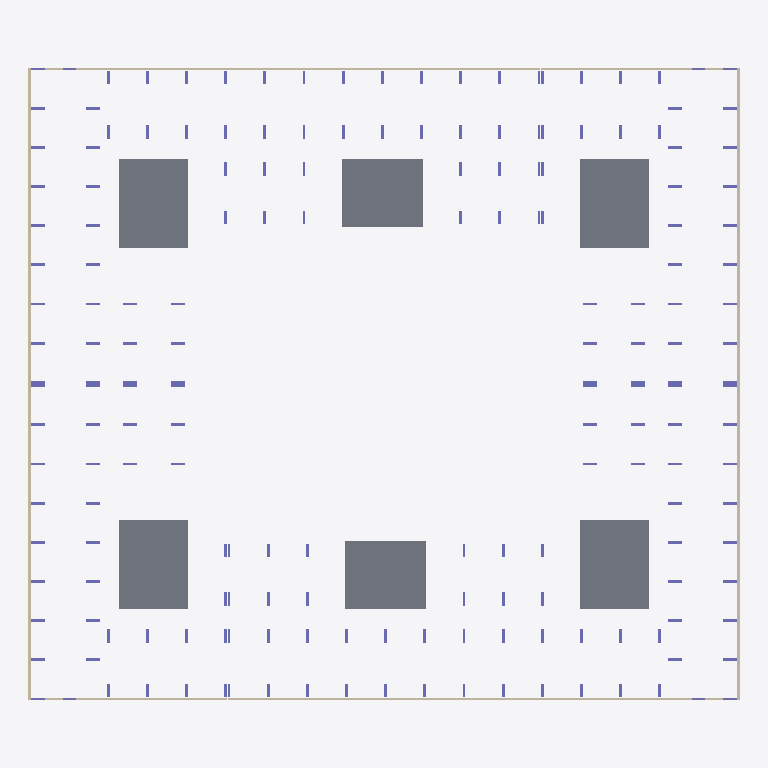
Plan cut of the same IFC building model at storey 'тб4_с1_э0' (level -3.82 m, cut at -2.42 m), seen from above with north up, elements coloured by IFC class: 148 columns (violet), 14 walls (beige), 6 slabs (grey). Cut surfaces are drawn darker.
Extent 62.6 m × 55.8 m × 21.5 m (x, y, z). Storeys (42): тб1_с1_э0 at -3.82 m; тб1_с2_э0 at -3.82 m; тб2_с1_э0 at -3.82 m; тб3_с1_э0 at -3.82 m; тб3_с2_э0 at -3.82 m; тб4_с1_э0 at -3.82 m; тб1_с1_э1 at -0.15 m; тб1_с2_э1 at -0.15 m; тб2_с1_э1 at -0.15 m; тб3_с1_э1 at -0.15 m; тб3_с2_э1 at -0.15 m; тб4_с1_э1 at -0.15 m; тб1_с1_э2 at 4.05 m; тб1_с2_э2 at 4.05 m; тб2_с1_э2 at 4.05 m; тб3_с1_э2 at 4.05 m. Elements (1118): 1026 IfcColumn, 50 IfcSlab, 42 IfcWall.

HEADER;
FILE_DESCRIPTION(('ViewDefinition[CoordinationView]'),'2;1');
FILE_NAME('','2024-04-24T19:52:33',(''),(''),'','BIMserver','');
FILE_SCHEMA(('IFC4X3'));
ENDSEC;
DATA;
#16792=IFCPROJECT('2_Lkb38V18Afn4ODN40O$7',#20506,'АКД04',$,$,$,$,(#118),#16788);
#16789=IFCSITE('0uzBjGQi9F0B6rFcWBMEsI',#4,'ekb',$,$,#16790,$,'Екатеринбург',.COMPLEX.,$,$,$,$,$);
#16758=IFCSITE('0YknCZwlP5TxpPo62Ce2ji',#4,'Академический',$,$,#16753,$,'Академический',.PARTIAL.,$,$,$,$,$);
#3=IFCBUILDING('25_dWS$kzDzh$zS$DdSFwi',#4,'BRU_Секция_CN78_С1',$,'BRU_Секция_CN78',#5,$,$,.ELEMENT.,$,$,$);
#9=IFCBUILDING('2A0Wc4IBz7mPijLJbujOpV',#4,'BRU_Секция_EW6_1_С2',$,'BRU_Секция_EW6_1',#10,$,$,.ELEMENT.,$,$,$);
#13=IFCBUILDING('2PXP3YojP04Ae6PLoeTDwX',#4,'BRU_Секция_CN58_С3',$,'BRU_Секция_CN58',#14,$,$,.ELEMENT.,$,$,$);
#17=IFCBUILDING('1P1OhEMkb9hBRl8N0csKE6',#4,'BRU_Секция_CS58_С4',$,'BRU_Секция_CS58',#18,$,$,.ELEMENT.,$,$,$);
#21=IFCBUILDING('1WqA5AI$v0zubRqgEyywmE',#4,'BRU_Секция_EW8_С5',$,'BRU_Секция_EW8',#22,$,$,.ELEMENT.,$,$,$);
#25=IFCBUILDING('277Whlzv5669JsoLPDAtak',#4,'BRU_Секция_CS58_С6',$,'BRU_Секция_CS58',#26,$,$,.ELEMENT.,$,$,$);
#16751=IFCBUILDING('1eM_dUhyr9VfPlCGlqwQvT',#4,'АКД04',$,'BRU_Квартал_закрытый_10х8_без_башни',#16752,$,'Академический 04',.COMPLEX.,$,$,$);
#16760=IFCBUILDING('1UghqJxhz1K872v_KCwmuS',#4,'тб_2',$,'BRU_Температурный_блок',#16765,$,$,.COMPLEX.,$,$,$);
#16761=IFCBUILDING('3AfoFmxvP4eQWdrdlv7wzm',#4,'тб_3',$,'BRU_Температурный_блок',#16771,$,$,.COMPLEX.,$,$,$);
#16762=IFCBUILDING('1h5JP5RLDDjRJpQ0v2RXsa',#4,'тб_5',$,'BRU_Температурный_блок',#16777,$,$,.COMPLEX.,$,$,$);
#16763=IFCBUILDING('0Zx4fZ6gLA$fyvfReSEvPY',#4,'тб_6',$,'BRU_Температурный_блок',#16783,$,$,.COMPLEX.,$,$,$);
#6463=IFCBUILDINGSTOREY('34kRPRQgj7AxbtL$$VyT_Z',#4,'тб1_с1_э0','Этаж -01 (отм. -3,820)','BRU_Этаж',#6464,$,$,.ELEMENT.,-3820.0);
#6510=IFCBUILDINGSTOREY('3Eb5IVaJH8uBlf5tsAA8fv',#4,'тб1_с1_э1','Этаж 01 (отм. -0,150)','BRU_Этаж',#6511,$,$,.ELEMENT.,-150.0);
#6555=IFCBUILDINGSTOREY('2kPtFO0p50avS6a40HwfNH',#4,'тб1_с1_э2','Этаж 02 (отм. +4,050)','BRU_Этаж',#6556,$,$,.ELEMENT.,4050.0);
#6600=IFCBUILDINGSTOREY('1Bl63UL4jAxAEYquvBhwvI',#4,'тб1_с1_э3','Этаж 03 (отм. +7,050)','BRU_Этаж',#6601,$,$,.ELEMENT.,7050.0);
#6645=IFCBUILDINGSTOREY('2bDP74S1j6$wTT_JOVmcby',#4,'тб1_с1_э4','Этаж 04 (отм. +10,050)','BRU_Этаж',#6646,$,$,.ELEMENT.,10050.0);
#6669=IFCBUILDINGSTOREY('2JZ5bGiVPBnQuFzAUibWxx',#4,'тб1_с1_э5','Этаж 05 (отм. +13,070)','BRU_Этаж',#6670,$,$,.ELEMENT.,13070.0);
#7747=IFCBUILDINGSTOREY('36vRugXojFURUl8eiN$K8D',#4,'тб1_с1_э6','Этаж 06 (отм. +16,090)','BRU_Этаж',#7748,$,$,.ELEMENT.,16090.0);
#6703=IFCBUILDINGSTOREY('346nHguuL9I9qPQ3CxEB3F',#4,'тб1_с2_э0','Этаж -01 (отм. -3,820)','BRU_Этаж',#6704,$,$,.ELEMENT.,-3820.0);
#6732=IFCBUILDINGSTOREY('2UxppX8rjCf9IlUZcuE4m3',#4,'тб1_с2_э1','Этаж 01 (отм. -0,150)','BRU_Этаж',#6733,$,$,.ELEMENT.,-150.0);
#6761=IFCBUILDINGSTOREY('36fvOcwgXDxvzdJIEZVrFR',#4,'тб1_с2_э2','Этаж 02 (отм. +4,050)','BRU_Этаж',#6762,$,$,.ELEMENT.,4050.0);
#6790=IFCBUILDINGSTOREY('12f3BK3YHCjOSD9yocinaw',#4,'тб1_с2_э3','Этаж 03 (отм. +7,050)','BRU_Этаж',#6791,$,$,.ELEMENT.,7050.0);
#6819=IFCBUILDINGSTOREY('24N$mYhnj2PhsPe3qYgWDc',#4,'тб1_с2_э4','Этаж 04 (отм. +10,050)','BRU_Этаж',#6820,$,$,.ELEMENT.,10050.0);
#6837=IFCBUILDINGSTOREY('2wyPFVPyr7LuFk1dSZ$Qwf',#4,'тб1_с2_э5','Этаж 05 (отм. +13,070)','BRU_Этаж',#6838,$,$,.ELEMENT.,13070.0);
#7758=IFCBUILDINGSTOREY('260AVmfID87gdhqlWabYYL',#4,'тб1_с2_э6','Этаж 06 (отм. +15,620)','BRU_Этаж',#7759,$,$,.ELEMENT.,15620.0);
#6886=IFCBUILDINGSTOREY('3t4PzqS_b4sg7B032ve0sp',#4,'тб2_с1_э0','Этаж -01 (отм. -3,820)','BRU_Этаж',#6887,$,$,.ELEMENT.,-3820.0);
#6927=IFCBUILDINGSTOREY('1QTaTn4fL92vJPMm3xamkt',#4,'тб2_с1_э1','Этаж 01 (отм. -0,150)','BRU_Этаж',#6928,$,$,.ELEMENT.,-150.0);
#6968=IFCBUILDINGSTOREY('3eUrcXl8bAwvDOlUA$l2Lf',#4,'тб2_с1_э2','Этаж 02 (отм. +4,050)','BRU_Этаж',#6969,$,$,.ELEMENT.,4050.0);
#7009=IFCBUILDINGSTOREY('2v9PqEFc99bupr0r0xZDB4',#4,'тб2_с1_э3','Этаж 03 (отм. +7,050)','BRU_Этаж',#7010,$,$,.ELEMENT.,7050.0);
#7050=IFCBUILDINGSTOREY('20I2jHY0v5heW529bHFGND',#4,'тб2_с1_э4','Этаж 04 (отм. +10,050)','BRU_Этаж',#7051,$,$,.ELEMENT.,10050.0);
#7072=IFCBUILDINGSTOREY('2ogZ7CVof1XRJ1QO8P0zx2',#4,'тб2_с1_э5','Этаж 05 (отм. +13,070)','BRU_Этаж',#7073,$,$,.ELEMENT.,13070.0);
#7769=IFCBUILDINGSTOREY('17wrliDD52nPLXTIyZJmGK',#4,'тб2_с1_э6','Этаж 06 (отм. +15,620)','BRU_Этаж',#7770,$,$,.ELEMENT.,15620.0);
#7117=IFCBUILDINGSTOREY('2xYGKPtLr6hArDRv_D5jf5',#4,'тб3_с1_э0','Этаж -01 (отм. -3,820)','BRU_Этаж',#7118,$,$,.ELEMENT.,-3820.0);
#7154=IFCBUILDINGSTOREY('0mnHkoFLz6Dv3ZZiMEGxiH',#4,'тб3_с1_э1','Этаж 01 (отм. -0,150)','BRU_Этаж',#7155,$,$,.ELEMENT.,-150.0);
#7191=IFCBUILDINGSTOREY('0ewGihFDj1oRCr6WW987JO',#4,'тб3_с1_э2','Этаж 02 (отм. +4,050)','BRU_Этаж',#7192,$,$,.ELEMENT.,4050.0);
#7228=IFCBUILDINGSTOREY('0jAAxh9gvEMPKYVXi1$pkC',#4,'тб3_с1_э3','Этаж 03 (отм. +7,050)','BRU_Этаж',#7229,$,$,.ELEMENT.,7050.0);
#7265=IFCBUILDINGSTOREY('2emNBA5hH2qegkodvsYLbw',#4,'тб3_с1_э4','Этаж 04 (отм. +10,050)','BRU_Этаж',#7266,$,$,.ELEMENT.,10050.0);
#7285=IFCBUILDINGSTOREY('2Nl7BArUf4pR_NnwA4utSY',#4,'тб3_с1_э5','Этаж 05 (отм. +13,070)','BRU_Этаж',#7286,$,$,.ELEMENT.,13070.0);
#7780=IFCBUILDINGSTOREY('0CEGJOmqHC2ugPYQV5e9Zm',#4,'тб3_с1_э6','Этаж 06 (отм. +15,620)','BRU_Этаж',#7781,$,$,.ELEMENT.,15620.0);
#7327=IFCBUILDINGSTOREY('3T2qFrfw10Lxdq1Ox0Rqzs',#4,'тб3_с2_э0','Этаж -01 (отм. -3,820)','BRU_Этаж',#7328,$,$,.ELEMENT.,-3820.0);
#7364=IFCBUILDINGSTOREY('1X7WsDpsb2YwvNfQaUHJD2',#4,'тб3_с2_э1','Этаж 01 (отм. -0,150)','BRU_Этаж',#7365,$,$,.ELEMENT.,-150.0);
#7401=IFCBUILDINGSTOREY('29SXl$BXH50wXa7_dVwUea',#4,'тб3_с2_э2','Этаж 02 (отм. +4,050)','BRU_Этаж',#7402,$,$,.ELEMENT.,4050.0);
#7438=IFCBUILDINGSTOREY('370QndSQ14qg4yBRQsjj$d',#4,'тб3_с2_э3','Этаж 03 (отм. +7,050)','BRU_Этаж',#7439,$,$,.ELEMENT.,7050.0);
#7475=IFCBUILDINGSTOREY('34l$CFtEDBWfdthUkA_P0U',#4,'тб3_с2_э4','Этаж 04 (отм. +10,050)','BRU_Этаж',#7476,$,$,.ELEMENT.,10050.0);
#7497=IFCBUILDINGSTOREY('0UNtUNveH5SO_7RmWOAR37',#4,'тб3_с2_э5','Этаж 05 (отм. +13,070)','BRU_Этаж',#7498,$,$,.ELEMENT.,13070.0);
#7791=IFCBUILDINGSTOREY('191v7r9W5AkPksL79hJUb7',#4,'тб3_с2_э6','Этаж 06 (отм. +15,620)','BRU_Этаж',#7792,$,$,.ELEMENT.,15620.0);
#7546=IFCBUILDINGSTOREY('1KY1K7NKLEkQqgbBvxKwES',#4,'тб4_с1_э0','Этаж -01 (отм. -3,820)','BRU_Этаж',#7547,$,$,.ELEMENT.,-3820.0);
#7587=IFCBUILDINGSTOREY('2rvNnG_o986uJUWrjEjjJd',#4,'тб4_с1_э1','Этаж 01 (отм. -0,150)','BRU_Этаж',#7588,$,$,.ELEMENT.,-150.0);
#7628=IFCBUILDINGSTOREY('1n0O7oZfHAjQ6lHJGikkPu',#4,'тб4_с1_э2','Этаж 02 (отм. +4,050)','BRU_Этаж',#7629,$,$,.ELEMENT.,4050.0);
#7669=IFCBUILDINGSTOREY('32U3KCB3n7l9L8i6oVI6vk',#4,'тб4_с1_э3','Этаж 03 (отм. +7,050)','BRU_Этаж',#7670,$,$,.ELEMENT.,7050.0);
#7710=IFCBUILDINGSTOREY('2PDMXxERz56f_OzB5RKaRX',#4,'тб4_с1_э4','Этаж 04 (отм. +10,050)','BRU_Этаж',#7711,$,$,.ELEMENT.,10050.0);
#7732=IFCBUILDINGSTOREY('1Zy1C2nmjC9P2vAY8GsqnJ',#4,'тб4_с1_э5','Этаж 05 (отм. +13,070)','BRU_Этаж',#7733,$,$,.ELEMENT.,13070.0);
#7806=IFCBUILDINGSTOREY('1KhtJm6TzAPe1VP9tkHVj4',#4,'тб4_с1_э6','Этаж 06 (отм. +15,620)','BRU_Этаж',#7807,$,$,.ELEMENT.,15620.0);
#6312=IFCSLAB('2NhRHNOH142AsWfTRUkcjO',#6414,'1.0_перекрытие',$,'Монолитное_перекрытие_600',#6415,#1855,$,.BASESLAB.);
#6314=IFCSLAB('0dHFBfNLHFQR46PU$YzShK',#6414,'3.0_перекрытие',$,'Монолитное_перекрытие_600',#6842,#1903,$,.BASESLAB.);
#6315=IFCSLAB('1fJli5cof39eYWN3XbVq7$',#6414,'4.0_перекрытие',$,'Монолитное_перекрытие_600',#7077,#1927,$,.BASESLAB.);
#6317=IFCSLAB('386AlCcP56qvtXdGb_HHtJ',#6414,'6.0_перекрытие',$,'Монолитное_перекрытие_600',#7502,#1975,$,.BASESLAB.);
#6313=IFCSLAB('2vdfWDehDCGhWo7G$EZV7b',#6414,'2.0_перекрытие',$,'Монолитное_перекрытие_600',#6674,#1879,$,.BASESLAB.);
#6316=IFCSLAB('2mbT5CJxP0suGpQjm5wD_I',#6414,'5.0_перекрытие',$,'Монолитное_перекрытие_600',#7290,#1951,$,.BASESLAB.);
#6455=IFCWALL('2HPX1mq7vDYxQ7bYRL4cAn',#6414,$,'Подвал','Монолитная_стена_250',#16809,#2155,$,.SOLIDWALL.);
#6878=IFCWALL('2kQXQG6fr93v3T2v2OXUrV',#6414,$,'Подвал','Монолитная_стена_250',#16844,#3527,$,.SOLIDWALL.);
#7109=IFCWALL('2c2cFq0p5Cxva8Hx7E2QTO',#6414,$,'Подвал','Монолитная_стена_250',#16860,#4285,$,.SOLIDWALL.);
#7538=IFCWALL('33zKYHd_T9kBDSfY8mOfnv',#6414,$,'Подвал','Монолитная_стена_250',#16891,#5670,$,.SOLIDWALL.);
#7322=IFCWALL('2p2dIoTLT94wyRVvM4dj0K',#6414,$,'Подвал','Монолитная_стена_250',#16876,#4971,$,.SOLIDWALL.);
#6698=IFCWALL('0tupUz4LzFCQLu2jhwoTOb',#6414,$,'Подвал','Монолитная_стена_250',#16829,#2970,$,.SOLIDWALL.);
#6458=IFCWALL('2nQHJ_4jfBIPUCs7wwc8vM',#6414,$,'Подвал','Монолитная_стена_250',#16720,#2170,$,.SOLIDWALL.);
#6881=IFCWALL('2WI57KlED3NehdW9FdnWZE',#6414,$,'Подвал','Монолитная_стена_250',#16729,#3536,$,.SOLIDWALL.);
#7541=IFCWALL('1ZW7gOxun2fQf6xc5AoJKb',#6414,$,'Подвал','Монолитная_стена_250',#16747,#5679,$,.SOLIDWALL.);
#7112=IFCWALL('3liX8SkTj5I9rSKFLp5zU9',#6414,$,'Подвал','Монолитная_стена_250',#16738,#4294,$,.SOLIDWALL.);
#6418=IFCCOLUMN('34AIaHduP2R8j$PbtLabVW',#6414,'Колонна_тб1_с1_э0_р1_ст0_гор',$,'Монолитная_колонна_1200_250',#18827,#2007,$,.COLUMN.);
#6420=IFCCOLUMN('39ZsfYyJ99oOBW6Fi79cBE',#6414,'Колонна_тб1_с1_э0_р1_ст1_гор',$,'Монолитная_колонна_1200_250',#18825,#2015,$,.COLUMN.);
#6421=IFCCOLUMN('2swEiOZRv9rPxehHRTQkK5',#6414,'Колонна_тб1_с1_э0_р0_ст0_гор',$,'Монолитная_колонна_1200_250',#18824,#2019,$,.COLUMN.);
#6423=IFCCOLUMN('3wavjFuv96vfUVvwadYA7d',#6414,'Колонна_тб1_с1_э0_р0_ст1_гор',$,'Монолитная_колонна_1200_250',#18822,#2027,$,.COLUMN.);
#6425=IFCCOLUMN('2nlj6dyFT0yQt9QDk4Sj6T',#6414,'Колонна_тб1_с1_э0_р0_ст2_гор',$,'Монолитная_колонна_1200_250',#18820,#2035,$,.COLUMN.);
#6427=IFCCOLUMN('0M6gI5Mrv269enU0LTaraK',#6414,'Колонна_тб1_с1_э0_р0_ст3_гор',$,'Монолитная_колонна_1200_250',#18818,#2043,$,.COLUMN.);
#6429=IFCCOLUMN('1bj2IvQL93ZwlUh0jOyP9R',#6414,'Колонна_тб1_с1_э0_р0_ст4_гор',$,'Монолитная_колонна_1200_250',#18816,#2051,$,.COLUMN.);
#6431=IFCCOLUMN('05mBfNSMf1xwWgVf7ayfKw',#6414,'Колонна_тб1_с1_э0_р0_ст0_вер',$,'Монолитная_колонна_1200_250',#18814,#2059,$,.COLUMN.);
#6432=IFCCOLUMN('3M$Dva5cf9OeGjiVu$bmm5',#6414,'Колонна_тб1_с1_э0_р0_ст1_вер',$,'Монолитная_колонна_1200_250',#18813,#2063,$,.COLUMN.);
#6433=IFCCOLUMN('2689PciJbFEeIAChS$vAhc',#6414,'Колонна_тб1_с1_э0_р1_ст0_вер',$,'Монолитная_колонна_1200_250',#18812,#2067,$,.COLUMN.);
#6434=IFCCOLUMN('3uFPRH6yb3Sv3zuF0GfPZ7',#6414,'Колонна_тб1_с1_э0_р1_ст1_вер',$,'Монолитная_колонна_1200_250',#18811,#2071,$,.COLUMN.);
#6437=IFCCOLUMN('1eLii2QirA6Q4s24GaNkd8',#6414,'Колонна_тб1_с1_э0_р0_ст0_вер',$,'Монолитная_колонна_1200_250',#18808,#2083,$,.COLUMN.);
#6438=IFCCOLUMN('2PkIQ2nkP94fXsHMCcnv8V',#6414,'Колонна_тб1_с1_э0_р0_ст1_вер',$,'Монолитная_колонна_1200_250',#18807,#2087,$,.COLUMN.);
#6439=IFCCOLUMN('2NiDR1JgXELAQ0m_nmkrEF',#6414,'Колонна_тб1_с1_э0_р1_ст0_вер',$,'Монолитная_колонна_1200_250',#18806,#2091,$,.COLUMN.);
#6440=IFCCOLUMN('2CclufqtzBYR8oQTjRUUKa',#6414,'Колонна_тб1_с1_э0_р1_ст1_вер',$,'Монолитная_колонна_1200_250',#18805,#2095,$,.COLUMN.);
#6443=IFCCOLUMN('1W0pL_1ZfDpvhILKYha9ce',#6414,'Колонна_тб1_с1_э0_р3_ст0_вер',$,'Монолитная_колонна_1200_250',#18802,#2107,$,.COLUMN.);
#6444=IFCCOLUMN('3vuJzSl$fAtgFbmG1GQtUX',#6414,'Колонна_тб1_с1_э0_р3_ст1_вер',$,'Монолитная_колонна_1200_250',#18801,#2111,$,.COLUMN.);
#6445=IFCCOLUMN('3edz2vXeX3mAX5tDP$iQM6',#6414,'Колонна_тб1_с1_э0_р4_ст0_вер',$,'Монолитная_колонна_1200_250',#18800,#2115,$,.COLUMN.);
#6446=IFCCOLUMN('2Awol6gPj6vg_4y9eOC0NK',#6414,'Колонна_тб1_с1_э0_р4_ст1_вер',$,'Монолитная_колонна_1200_250',#18799,#2119,$,.COLUMN.);
#6447=IFCCOLUMN('3CbynqVm5DVu0zfcs0OOs_',#6414,'Колонна_тб1_с1_э0_р5_ст0_вер',$,'Монолитная_колонна_1200_250',#18798,#2123,$,.COLUMN.);
#6448=IFCCOLUMN('034nwjsDf188h$zaNv4ri4',#6414,'Колонна_тб1_с1_э0_р5_ст1_вер',$,'Монолитная_колонна_1200_250',#18797,#2127,$,.COLUMN.);
#6449=IFCCOLUMN('1SR$7NfmP1bA0W3efAFcaH',#6414,'Колонна_тб1_с1_э0_р6_ст0_вер',$,'Монолитная_колонна_1200_250',#18796,#2131,$,.COLUMN.);
#6450=IFCCOLUMN('2y_d2VMNb4vgfJzd0gAgyF',#6414,'Колонна_тб1_с1_э0_р6_ст1_вер',$,'Монолитная_колонна_1200_250',#18795,#2135,$,.COLUMN.);
#6452=IFCCOLUMN('03LDWaBuf5SfGVL07PQXx6',#6414,'Колонна_тб1_с1_э0_р7_ст1_вер',$,'Монолитная_колонна_1200_250',#18793,#2143,$,.COLUMN.);
#6451=IFCCOLUMN('0YiYziCn1DIu45yU4jHMWA',#6414,'Колонна_тб1_с1_э0_р7_ст0_вер',$,'Монолитная_колонна_1200_250',#18794,#2139,$,.COLUMN.);
#6680=IFCCOLUMN('1xiyZCDpn7_vh6t2gqZssJ',#6414,'Колонна_тб1_с2_э0_р2_ст1',$,'Монолитная_колонна_1200_250',#18636,#2898,$,.COLUMN.);
#6682=IFCCOLUMN('3D1raEK7f3S9MF0Tftsh2x',#6414,'Колонна_тб1_с2_э0_р2_ст2',$,'Монолитная_колонна_1200_250',#18634,#2906,$,.COLUMN.);
#6684=IFCCOLUMN('130PvpwRDDggZW5XuobnYN',#6414,'Колонна_тб1_с2_э0_р2_ст3',$,'Монолитная_колонна_1200_250',#18632,#2914,$,.COLUMN.);
#6687=IFCCOLUMN('0qpIiIqQj7bRTh1m8Fagpu',#6414,'Колонна_тб1_с2_э0_р1_ст4',$,'Монолитная_колонна_1200_250',#18629,#2926,$,.COLUMN.);
#6688=IFCCOLUMN('2t7fmvnUL0HQxSHt2ieFjB',#6414,'Колонна_тб1_с2_э0_р2_ст4',$,'Монолитная_колонна_1200_250',#18628,#2930,$,.COLUMN.);
#6691=IFCCOLUMN('0HTyzdu0T3oR0qNnoQGjf_',#6414,'Колонна_тб1_с2_э0_р1_ст5',$,'Монолитная_колонна_1200_250',#18625,#2942,$,.COLUMN.);
#6692=IFCCOLUMN('0uNqsrEFX3nw7uDjAB3clW',#6414,'Колонна_тб1_с2_э0_р2_ст5',$,'Монолитная_колонна_1200_250',#18624,#2946,$,.COLUMN.);
#6845=IFCCOLUMN('2l06C6qZD0cAvpJ2Ji71Ur',#6414,'Колонна_тб2_с1_э0_р1_ст0_гор',$,'Монолитная_колонна_1200_250',#18529,#3395,$,.COLUMN.);
#6846=IFCCOLUMN('1oonDEnj15NBsLIYKDqhUX',#6414,'Колонна_тб2_с1_э0_р0_ст0_гор',$,'Монолитная_колонна_1200_250',#18528,#3399,$,.COLUMN.);
#6848=IFCCOLUMN('0Yk0_gqRD3HRNTnrMFSLhG',#6414,'Колонна_тб2_с1_э0_р0_ст1_гор',$,'Монолитная_колонна_1200_250',#18526,#3407,$,.COLUMN.);
#6850=IFCCOLUMN('3HbwWAQzbCdBj5ne3Cpioh',#6414,'Колонна_тб2_с1_э0_р0_ст2_гор',$,'Монолитная_колонна_1200_250',#18524,#3415,$,.COLUMN.);
#6852=IFCCOLUMN('1gILxD6gfFdg1DfUz3DqRl',#6414,'Колонна_тб2_с1_э0_р0_ст3_гор',$,'Монолитная_колонна_1200_250',#18522,#3423,$,.COLUMN.);
#6854=IFCCOLUMN('0HEHM6v8j0AQqzqDF5776E',#6414,'Колонна_тб2_с1_э0_р0_ст0_вер',$,'Монолитная_колонна_1200_250',#18520,#3431,$,.COLUMN.);
#6856=IFCCOLUMN('1h1PH78vn7XRHrDXlFZYD5',#6414,'Колонна_тб2_с1_э0_р1_ст0_вер',$,'Монолитная_колонна_1200_250',#18518,#3439,$,.COLUMN.);
#6855=IFCCOLUMN('1KBb364$92I9kuAU5yquJk',#6414,'Колонна_тб2_с1_э0_р0_ст1_вер',$,'Монолитная_колонна_1200_250',#18519,#3435,$,.COLUMN.);
#6857=IFCCOLUMN('2h49ANEsfEBxumXIhQe43n',#6414,'Колонна_тб2_с1_э0_р1_ст1_вер',$,'Монолитная_колонна_1200_250',#18517,#3443,$,.COLUMN.);
#6860=IFCCOLUMN('0_kbHq_Kf198VHzGRWMDDb',#6414,'Колонна_тб2_с1_э0_р0_ст0_вер',$,'Монолитная_колонна_1200_250',#18514,#3455,$,.COLUMN.);
#6861=IFCCOLUMN('2XINHh_K1EbOedaWUOjp45',#6414,'Колонна_тб2_с1_э0_р0_ст1_вер',$,'Монолитная_колонна_1200_250',#18513,#3459,$,.COLUMN.);
#6863=IFCCOLUMN('0SbVae$hfACwQJYMEciS28',#6414,'Колонна_тб2_с1_э0_р1_ст1_вер',$,'Монолитная_колонна_1200_250',#18511,#3467,$,.COLUMN.);
#6862=IFCCOLUMN('1pDp3t72T2SQ_nZ$eKWn95',#6414,'Колонна_тб2_с1_э0_р1_ст0_вер',$,'Монолитная_колонна_1200_250',#18512,#3463,$,.COLUMN.);
#6866=IFCCOLUMN('1UCQaqc9LCX904rCGPkShn',#6414,'Колонна_тб2_с1_э0_р3_ст0_вер',$,'Монолитная_колонна_1200_250',#18508,#3479,$,.COLUMN.);
#6867=IFCCOLUMN('0FbJa9qe5FUvcP6a3s2M8s',#6414,'Колонна_тб2_с1_э0_р3_ст1_вер',$,'Монолитная_колонна_1200_250',#18507,#3483,$,.COLUMN.);
#6868=IFCCOLUMN('2Nw$1f4Q994vD_LyBCp7so',#6414,'Колонна_тб2_с1_э0_р4_ст0_вер',$,'Монолитная_колонна_1200_250',#18506,#3487,$,.COLUMN.);
#6869=IFCCOLUMN('0El9YkHW57q8TChwoyJmP_',#6414,'Колонна_тб2_с1_э0_р4_ст1_вер',$,'Монолитная_колонна_1200_250',#18505,#3491,$,.COLUMN.);
#6870=IFCCOLUMN('2BEzGmfAbBzwMrEtEsFxo2',#6414,'Колонна_тб2_с1_э0_р5_ст0_вер',$,'Монолитная_колонна_1200_250',#18504,#3495,$,.COLUMN.);
#6871=IFCCOLUMN('0cqkJa2Q5CwOGhYBgIjzSa',#6414,'Колонна_тб2_с1_э0_р5_ст1_вер',$,'Монолитная_колонна_1200_250',#18503,#3499,$,.COLUMN.);
#6872=IFCCOLUMN('1z3mWSsV53Mh6uZdz6JuXZ',#6414,'Колонна_тб2_с1_э0_р6_ст0_вер',$,'Монолитная_колонна_1200_250',#18502,#3503,$,.COLUMN.);
#6873=IFCCOLUMN('0DYNA$Cw94TARRIorC8LqI',#6414,'Колонна_тб2_с1_э0_р6_ст1_вер',$,'Монолитная_колонна_1200_250',#18501,#3507,$,.COLUMN.);
#6875=IFCCOLUMN('2WLjM6IifDSwFjaCyVPnwt',#6414,'Колонна_тб2_с1_э0_р7_ст1_вер',$,'Монолитная_колонна_1200_250',#18499,#3515,$,.COLUMN.);
#6874=IFCCOLUMN('0XJWKpB814Hh5HqPiJDuqu',#6414,'Колонна_тб2_с1_э0_р7_ст0_вер',$,'Монолитная_колонна_1200_250',#18500,#3511,$,.COLUMN.);
#7079=IFCCOLUMN('2xJSVJ68zCthniCYloEJ_J',#6414,'Колонна_тб3_с1_э0_р0_ст0_гор',$,'Монолитная_колонна_1200_250',#18362,#4165,$,.COLUMN.);
#7081=IFCCOLUMN('0LQBEWs$P2nONekkAf6kQV',#6414,'Колонна_тб3_с1_э0_р0_ст1_гор',$,'Монолитная_колонна_1200_250',#18360,#4173,$,.COLUMN.);
#7083=IFCCOLUMN('1JFOZmcWHEDQUFIGLaOgIm',#6414,'Колонна_тб3_с1_э0_р0_ст2_гор',$,'Монолитная_колонна_1200_250',#18358,#4181,$,.COLUMN.);
#7085=IFCCOLUMN('2DrHqGo0DBu9IsT$8NbrZh',#6414,'Колонна_тб3_с1_э0_р0_ст0_вер',$,'Монолитная_колонна_1200_250',#18356,#4189,$,.COLUMN.);
#7086=IFCCOLUMN('2Cd5hJLODAEvyZdtZ6qiPj',#6414,'Колонна_тб3_с1_э0_р0_ст1_вер',$,'Монолитная_колонна_1200_250',#18355,#4193,$,.COLUMN.);
#7087=IFCCOLUMN('16fvDoXfrDwBTlR5qDIv1E',#6414,'Колонна_тб3_с1_э0_р1_ст0_вер',$,'Монолитная_колонна_1200_250',#18354,#4197,$,.COLUMN.);
#7088=IFCCOLUMN('2bLNMBLPb2S9JYGbDdTs$0',#6414,'Колонна_тб3_с1_э0_р1_ст1_вер',$,'Монолитная_колонна_1200_250',#18353,#4201,$,.COLUMN.);
#7091=IFCCOLUMN('3C0eCo9aL6ZBoxkGUdvXMu',#6414,'Колонна_тб3_с1_э0_р0_ст0_вер',$,'Монолитная_колонна_1200_250',#18350,#4213,$,.COLUMN.);
#7092=IFCCOLUMN('0qEusq$DzEQAxvHQmCZX_q',#6414,'Колонна_тб3_с1_э0_р0_ст1_вер',$,'Монолитная_колонна_1200_250',#18349,#4217,$,.COLUMN.);
#7093=IFCCOLUMN('2YqxMD8eXCDAD4lxgOiF2i',#6414,'Колонна_тб3_с1_э0_р1_ст0_вер',$,'Монолитная_колонна_1200_250',#18348,#4221,$,.COLUMN.);
#7094=IFCCOLUMN('0o98gNckb1LRQd8ALC6yZk',#6414,'Колонна_тб3_с1_э0_р1_ст1_вер',$,'Монолитная_колонна_1200_250',#18347,#4225,$,.COLUMN.);
#7097=IFCCOLUMN('39BSx0B319C99jOAm3Wn7b',#6414,'Колонна_тб3_с1_э0_р3_ст0_вер',$,'Монолитная_колонна_1200_250',#18344,#4237,$,.COLUMN.);
#7098=IFCCOLUMN('1yvN4dkfHDWvnmCMmO6gM2',#6414,'Колонна_тб3_с1_э0_р3_ст1_вер',$,'Монолитная_колонна_1200_250',#18343,#4241,$,.COLUMN.);
#7099=IFCCOLUMN('3PrtQF_3jA0fqLRS3TF0BJ',#6414,'Колонна_тб3_с1_э0_р4_ст0_вер',$,'Монолитная_колонна_1200_250',#18342,#4245,$,.COLUMN.);
#7100=IFCCOLUMN('0EkZHa6V94sgoN0W3lScAg',#6414,'Колонна_тб3_с1_э0_р4_ст1_вер',$,'Монолитная_колонна_1200_250',#18341,#4249,$,.COLUMN.);
#7101=IFCCOLUMN('0C_Mg9ZTzFDBSoU1lNqP8X',#6414,'Колонна_тб3_с1_э0_р5_ст0_вер',$,'Монолитная_колонна_1200_250',#18340,#4253,$,.COLUMN.);
#7102=IFCCOLUMN('0sjr5x8Rb4CBFVb$KtBZH4',#6414,'Колонна_тб3_с1_э0_р5_ст1_вер',$,'Монолитная_колонна_1200_250',#18339,#4257,$,.COLUMN.);
#7103=IFCCOLUMN('2OhUNvDOHAXe$1Uy$bAEHe',#6414,'Колонна_тб3_с1_э0_р6_ст0_вер',$,'Монолитная_колонна_1200_250',#18338,#4261,$,.COLUMN.);
#7104=IFCCOLUMN('0Ia9Zun8rAf8PvRlOZUjM$',#6414,'Колонна_тб3_с1_э0_р6_ст1_вер',$,'Монолитная_колонна_1200_250',#18337,#4265,$,.COLUMN.);
#7105=IFCCOLUMN('3O3zaobknBP9KcNI9SUnuY',#6414,'Колонна_тб3_с1_э0_р7_ст0_вер',$,'Монолитная_колонна_1200_250',#18336,#4269,$,.COLUMN.);
#7106=IFCCOLUMN('1jFkWIqev8dA7fWb3GJSLU',#6414,'Колонна_тб3_с1_э0_р7_ст1_вер',$,'Монолитная_колонна_1200_250',#18335,#4273,$,.COLUMN.);
#7293=IFCCOLUMN('2rhbo9G7PDb8Nw981aqfmL',#6414,'Колонна_тб3_с2_э0_р1_ст0',$,'Монолитная_колонна_1200_250',#18213,#4855,$,.COLUMN.);
#7294=IFCCOLUMN('09zT3VJo106ub4DKkI1HOF',#6414,'Колонна_тб3_с2_э0_р2_ст0',$,'Монолитная_колонна_1200_250',#18212,#4859,$,.COLUMN.);
#7297=IFCCOLUMN('3AnmFJYJDEuvTWCa$q7XfV',#6414,'Колонна_тб3_с2_э0_р1_ст1',$,'Монолитная_колонна_1200_250',#18209,#4871,$,.COLUMN.);
#7298=IFCCOLUMN('26q9LH_0H2nuQ58fHqH2RK',#6414,'Колонна_тб3_с2_э0_р2_ст1',$,'Монолитная_колонна_1200_250',#18208,#4875,$,.COLUMN.);
#7304=IFCCOLUMN('0eZ2elaeTACg9T7Q5pUDQ6',#6414,'Колонна_тб3_с2_э0_р2_ст3',$,'Монолитная_колонна_1200_250',#18202,#4899,$,.COLUMN.);
#7306=IFCCOLUMN('1bVaRjG4rE9A96$Un58wVY',#6414,'Колонна_тб3_с2_э0_р2_ст4',$,'Монолитная_колонна_1200_250',#18200,#4907,$,.COLUMN.);
#7308=IFCCOLUMN('1dHd5taJP459cfiiW9KtrG',#6414,'Колонна_тб3_с2_э0_р2_ст5',$,'Монолитная_колонна_1200_250',#18198,#4915,$,.COLUMN.);
#7312=IFCCOLUMN('27M6cHHqjD6wwubCjGl12B',#6414,'Колонна_тб3_с2_э0_р2_ст6',$,'Монолитная_колонна_1200_250',#18194,#4931,$,.COLUMN.);
#7311=IFCCOLUMN('3SdF5xudD77P6XQSQziZme',#6414,'Колонна_тб3_с2_э0_р1_ст6',$,'Монолитная_колонна_1200_250',#18195,#4927,$,.COLUMN.);
#7315=IFCCOLUMN('2dEimaDBvA5xcvYRktLlr8',#6414,'Колонна_тб3_с2_э0_р1_ст7',$,'Монолитная_колонна_1200_250',#18191,#4943,$,.COLUMN.);
#7316=IFCCOLUMN('1CWHahGGT3kw$yFiRRox3t',#6414,'Колонна_тб3_с2_э0_р2_ст7',$,'Монолитная_колонна_1200_250',#18190,#4947,$,.COLUMN.);
#7505=IFCCOLUMN('0aDR_jMXz8yeZhlhWY0_QT',#6414,'Колонна_тб4_с1_э0_р1_ст0_гор',$,'Монолитная_колонна_1200_250',#18063,#5538,$,.COLUMN.);
#7506=IFCCOLUMN('3CekqK9UfCOfreeYqSe8kx',#6414,'Колонна_тб4_с1_э0_р0_ст0_гор',$,'Монолитная_колонна_1200_250',#18062,#5542,$,.COLUMN.);
#7508=IFCCOLUMN('2rycVZ10zEThMWFNdTqpO8',#6414,'Колонна_тб4_с1_э0_р0_ст1_гор',$,'Монолитная_колонна_1200_250',#18060,#5550,$,.COLUMN.);
#7510=IFCCOLUMN('2iofxHwxvDvQa9QtiqEJ6V',#6414,'Колонна_тб4_с1_э0_р0_ст2_гор',$,'Монолитная_колонна_1200_250',#18058,#5558,$,.COLUMN.);
#7512=IFCCOLUMN('0IxrKmMBTFWvjue0KaMRrH',#6414,'Колонна_тб4_с1_э0_р0_ст3_гор',$,'Монолитная_колонна_1200_250',#18056,#5566,$,.COLUMN.);
#7514=IFCCOLUMN('3XcipXWXbD1QqGpIvAwNp5',#6414,'Колонна_тб4_с1_э0_р0_ст0_вер',$,'Монолитная_колонна_1200_250',#18054,#5574,$,.COLUMN.);
#7515=IFCCOLUMN('3dwBO1$pn8evhj7jZmJQT3',#6414,'Колонна_тб4_с1_э0_р0_ст1_вер',$,'Монолитная_колонна_1200_250',#18053,#5578,$,.COLUMN.);
#7516=IFCCOLUMN('0qYfripxT9HPWI2$lt4NbH',#6414,'Колонна_тб4_с1_э0_р1_ст0_вер',$,'Монолитная_колонна_1200_250',#18052,#5582,$,.COLUMN.);
#7517=IFCCOLUMN('2t4gg3vTjF6PBe8mvuiniS',#6414,'Колонна_тб4_с1_э0_р1_ст1_вер',$,'Монолитная_колонна_1200_250',#18051,#5586,$,.COLUMN.);
#7520=IFCCOLUMN('3eWezejTzE7Bnsu2mU1iuP',#6414,'Колонна_тб4_с1_э0_р0_ст0_вер',$,'Монолитная_колонна_1200_250',#18048,#5598,$,.COLUMN.);
#7521=IFCCOLUMN('05jd$0zrnDhA$aGBWuHNuI',#6414,'Колонна_тб4_с1_э0_р0_ст1_вер',$,'Монолитная_колонна_1200_250',#18047,#5602,$,.COLUMN.);
#7522=IFCCOLUMN('39Lwus2APAPRkkKOVqhqjB',#6414,'Колонна_тб4_с1_э0_р1_ст0_вер',$,'Монолитная_колонна_1200_250',#18046,#5606,$,.COLUMN.);
#6686=IFCCOLUMN('3Atb8gk818aApERzxa35S_',#6414,'Колонна_тб1_с2_э0_р0_ст4',$,'Монолитная_колонна_1200_250',#18630,#2922,$,.COLUMN.);
#6690=IFCCOLUMN('3JXzhCP3n1ER7eCfu6ofG$',#6414,'Колонна_тб1_с2_э0_р0_ст5',$,'Монолитная_колонна_1200_250',#18626,#2938,$,.COLUMN.);
#6844=IFCCOLUMN('2MI5kgsjXDdPwfwPTmIby8',#6414,'Колонна_тб2_с1_э0_р0_ст0_гор',$,'Монолитная_колонна_1200_250',#18530,#3391,$,.COLUMN.);
#7111=IFCWALL('0G1L$c9rn5Yx$thSM6DtOy',#6414,$,'Подвал','Монолитная_стена_250',#16734,#4291,$,.SOLIDWALL.);
#7540=IFCWALL('3BV6me0ODBmQjNzaZgaXN2',#6414,$,'Подвал','Монолитная_стена_250',#16743,#5676,$,.SOLIDWALL.);
ENDSEC;